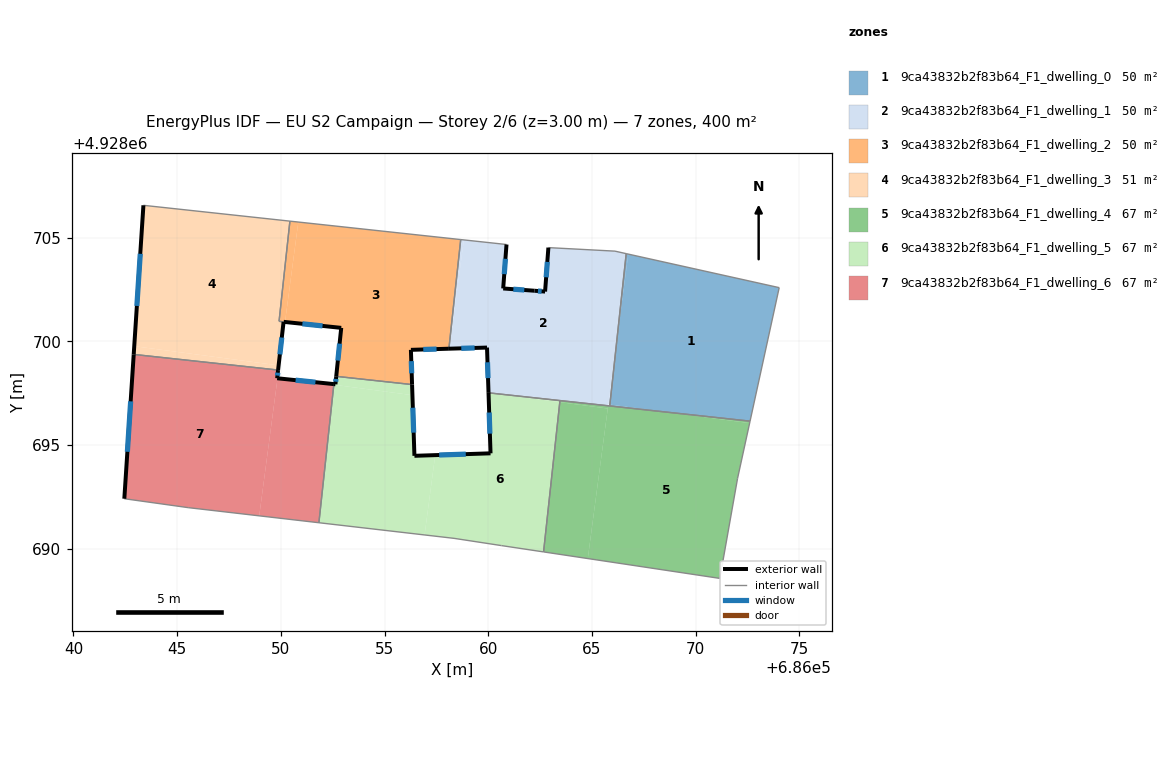
=== STOREY PLAN SPEC (per zone: floor XY polygon, exterior-wall plan segments, windows/doors) ===
zone 1: 9ca43832b2f83b64_F1_dwelling_0  (50.0 m²)
  floor: (686074.03, 4928702.59) (686072.63, 4928696.16) (686068.64, 4928696.59) (686065.87, 4928696.96) (686066.20, 4928700.05) (686066.75, 4928704.21)
  floor: (686068.64, 4928696.59) (686065.86, 4928696.89) (686065.87, 4928696.96)
  floor: (686066.75, 4928704.21) (686066.20, 4928700.05) (686066.65, 4928704.23)
  interior walls: 4
zone 2: 9ca43832b2f83b64_F1_dwelling_1  (50.0 m²)
  floor: (686066.65, 4928704.23) (686066.20, 4928700.05) (686065.78, 4928696.90) (686060.30, 4928697.49) (686060.01, 4928697.53) (686059.94, 4928699.71) (686058.13, 4928699.65) (686058.82, 4928704.90) (686060.88, 4928704.67) (686060.72, 4928702.55) (686062.23, 4928702.45) (686062.74, 4928702.41) (686062.90, 4928704.53) (686066.11, 4928704.36)
  floor: (686066.20, 4928700.05) (686065.87, 4928696.96) (686065.79, 4928696.97)
  floor: (686058.82, 4928704.90) (686058.13, 4928699.65) (686058.10, 4928699.65) (686058.67, 4928704.91)
  exterior wall: (686062.74, 4928702.41) – (686062.23, 4928702.45)  [0.5 m]
    window: (686062.58, 4928702.42) – (686062.40, 4928702.43)  [0.2 m²]
  exterior wall: (686062.90, 4928704.53) – (686062.74, 4928702.41)  [2.1 m]
    window: (686062.85, 4928703.84) – (686062.79, 4928703.09)  [0.8 m²]
  exterior wall: (686059.94, 4928699.71) – (686060.01, 4928697.52)  [2.2 m]
    window: (686059.96, 4928699.00) – (686059.99, 4928698.23)  [0.8 m²]
  exterior wall: (686058.10, 4928699.65) – (686059.94, 4928699.71)  [1.8 m]
    window: (686058.70, 4928699.67) – (686059.34, 4928699.69)  [0.7 m²]
  exterior wall: (686060.72, 4928702.55) – (686060.88, 4928704.67)  [2.1 m]
    window: (686060.77, 4928703.24) – (686060.83, 4928703.99)  [0.8 m²]
  exterior wall: (686062.23, 4928702.45) – (686060.72, 4928702.55)  [1.5 m]
    window: (686061.74, 4928702.48) – (686061.21, 4928702.52)  [0.6 m²]
  interior walls: 7
zone 3: 9ca43832b2f83b64_F1_dwelling_2  (49.5 m²)
  floor: (686058.67, 4928704.91) (686058.10, 4928699.65) (686056.27, 4928699.59) (686056.33, 4928697.92) (686052.67, 4928698.32) (686052.91, 4928700.66) (686050.20, 4928700.94) (686050.84, 4928705.76)
  floor: (686050.84, 4928705.76) (686050.20, 4928700.94) (686050.14, 4928700.95) (686049.91, 4928700.97) (686050.44, 4928705.80)
  exterior wall: (686056.27, 4928699.59) – (686058.10, 4928699.65)  [1.8 m]
    window: (686056.87, 4928699.61) – (686057.51, 4928699.63)  [0.7 m²]
  exterior wall: (686056.33, 4928697.92) – (686056.27, 4928699.59)  [1.7 m]
    window: (686056.31, 4928698.47) – (686056.29, 4928699.05)  [0.6 m²]
  exterior wall: (686052.91, 4928700.66) – (686052.67, 4928698.32)  [2.4 m]
    window: (686052.83, 4928699.89) – (686052.75, 4928699.08)  [0.9 m²]
  exterior wall: (686050.14, 4928700.95) – (686052.91, 4928700.66)  [2.8 m]
    window: (686051.04, 4928700.85) – (686052.01, 4928700.75)  [1.0 m²]
  interior walls: 5
zone 4: 9ca43832b2f83b64_F1_dwelling_3  (50.5 m²)
  floor: (686050.44, 4928705.80) (686049.91, 4928700.97) (686050.13, 4928700.94) (686049.89, 4928698.85) (686042.93, 4928699.77) (686043.37, 4928706.57)
  floor: (686049.89, 4928698.85) (686049.87, 4928698.62) (686042.90, 4928699.37) (686042.93, 4928699.77)
  exterior wall: (686043.37, 4928706.57) – (686042.90, 4928699.38)  [7.2 m]
    window: (686043.22, 4928704.23) – (686043.06, 4928701.71)  [2.6 m²]
  exterior wall: (686049.87, 4928698.62) – (686050.13, 4928700.94)  [2.3 m]
    window: (686049.95, 4928699.38) – (686050.04, 4928700.19)  [0.9 m²]
  interior walls: 4
zone 5: 9ca43832b2f83b64_F1_dwelling_4  (66.7 m²)
  floor: (686072.60, 4928696.06) (686072.02, 4928693.38) (686071.17, 4928688.57) (686064.80, 4928689.53) (686065.78, 4928696.90) (686068.64, 4928696.59)
  floor: (686072.63, 4928696.16) (686072.60, 4928696.06) (686068.64, 4928696.59)
  floor: (686065.76, 4928696.76) (686064.80, 4928689.53) (686062.67, 4928689.85) (686063.45, 4928697.07)
  floor: (686065.78, 4928696.90) (686065.76, 4928696.76) (686063.45, 4928697.07) (686063.46, 4928697.15)
  interior walls: 6
zone 6: 9ca43832b2f83b64_F1_dwelling_5  (66.7 m²)
  floor: (686063.45, 4928697.07) (686062.67, 4928689.85) (686060.64, 4928690.16) (686058.35, 4928690.50) (686056.93, 4928690.67) (686057.44, 4928694.52) (686060.11, 4928694.61) (686060.01, 4928697.52) (686060.30, 4928697.49)
  floor: (686063.46, 4928697.15) (686063.45, 4928697.07) (686060.30, 4928697.49)
  floor: (686056.34, 4928697.41) (686056.44, 4928694.49) (686057.44, 4928694.52) (686056.93, 4928690.67) (686051.83, 4928691.26) (686052.55, 4928697.91)
  floor: (686056.33, 4928697.92) (686056.34, 4928697.41) (686052.55, 4928697.91) (686052.56, 4928697.94) (686052.63, 4928697.93) (686052.67, 4928698.32)
  exterior wall: (686056.44, 4928694.49) – (686056.33, 4928697.92)  [3.4 m]
    window: (686056.40, 4928695.60) – (686056.36, 4928696.80)  [1.3 m²]
  exterior wall: (686060.11, 4928694.61) – (686056.44, 4928694.49)  [3.7 m]
    window: (686058.92, 4928694.57) – (686057.63, 4928694.52)  [1.3 m²]
  exterior wall: (686060.01, 4928697.52) – (686060.11, 4928694.61)  [2.9 m]
    window: (686060.05, 4928696.57) – (686060.08, 4928695.55)  [1.1 m²]
  exterior wall: (686052.63, 4928697.93) – (686052.56, 4928697.94)  [0.1 m]
  exterior wall: (686052.67, 4928698.32) – (686052.63, 4928697.93)  [0.4 m]
    window: (686052.66, 4928698.19) – (686052.64, 4928698.06)  [0.1 m²]
  interior walls: 7
zone 7: 9ca43832b2f83b64_F1_dwelling_6  (66.7 m²)
  floor: (686049.87, 4928698.62) (686049.82, 4928698.22) (686049.84, 4928698.22) (686048.96, 4928691.59) (686045.53, 4928691.99) (686042.45, 4928692.42) (686042.90, 4928699.37)
  floor: (686052.55, 4928697.91) (686051.83, 4928691.26) (686048.96, 4928691.59) (686049.84, 4928698.22) (686051.56, 4928698.04)
  floor: (686052.56, 4928697.94) (686052.55, 4928697.91) (686051.56, 4928698.04)
  exterior wall: (686049.82, 4928698.22) – (686049.87, 4928698.62)  [0.4 m]
    window: (686049.84, 4928698.35) – (686049.85, 4928698.49)  [0.1 m²]
  exterior wall: (686052.56, 4928697.94) – (686049.82, 4928698.22)  [2.8 m]
    window: (686051.67, 4928698.03) – (686050.71, 4928698.13)  [1.0 m²]
  exterior wall: (686042.90, 4928699.38) – (686042.45, 4928692.42)  [7.0 m]
    window: (686042.76, 4928697.11) – (686042.60, 4928694.68)  [2.6 m²]
  interior walls: 4

=== DERIVED (storey summary) ===
Building: EU S2 Campaign
Storey: 2 of 6  (floor level z = 3.00 m)
Storey gross floor area: 400.3 m²
Zones on this storey: 7
  - 9ca43832b2f83b64_F1_dwelling_0: floor 50.0 m²
  - 9ca43832b2f83b64_F1_dwelling_1: floor 50.0 m²; exterior wall 10.3 m (30.9 m²); 6 window(s) 3.8 m²; WWR 12.2%
  - 9ca43832b2f83b64_F1_dwelling_2: floor 49.5 m²; exterior wall 8.6 m (25.9 m²); 4 window(s) 3.2 m²; WWR 12.2%
  - 9ca43832b2f83b64_F1_dwelling_3: floor 50.5 m²; exterior wall 9.5 m (28.6 m²); 2 window(s) 3.5 m²; WWR 12.2%
  - 9ca43832b2f83b64_F1_dwelling_4: floor 66.7 m²
  - 9ca43832b2f83b64_F1_dwelling_5: floor 66.7 m²; exterior wall 10.5 m (31.5 m²); 4 window(s) 3.8 m²; WWR 12.1%
  - 9ca43832b2f83b64_F1_dwelling_6: floor 66.7 m²; exterior wall 10.1 m (30.4 m²); 3 window(s) 3.7 m²; WWR 12.2%
Zone adjacency (shared interzone walls):
  - 9ca43832b2f83b64_F1_dwelling_0 ↔ 9ca43832b2f83b64_F1_dwelling_1
  - 9ca43832b2f83b64_F1_dwelling_0 ↔ 9ca43832b2f83b64_F1_dwelling_4
  - 9ca43832b2f83b64_F1_dwelling_1 ↔ 9ca43832b2f83b64_F1_dwelling_2
  - 9ca43832b2f83b64_F1_dwelling_1 ↔ 9ca43832b2f83b64_F1_dwelling_4
  - 9ca43832b2f83b64_F1_dwelling_1 ↔ 9ca43832b2f83b64_F1_dwelling_5
  - 9ca43832b2f83b64_F1_dwelling_2 ↔ 9ca43832b2f83b64_F1_dwelling_3
  - 9ca43832b2f83b64_F1_dwelling_2 ↔ 9ca43832b2f83b64_F1_dwelling_5
  - 9ca43832b2f83b64_F1_dwelling_3 ↔ 9ca43832b2f83b64_F1_dwelling_6
  - 9ca43832b2f83b64_F1_dwelling_4 ↔ 9ca43832b2f83b64_F1_dwelling_5
  - 9ca43832b2f83b64_F1_dwelling_5 ↔ 9ca43832b2f83b64_F1_dwelling_6